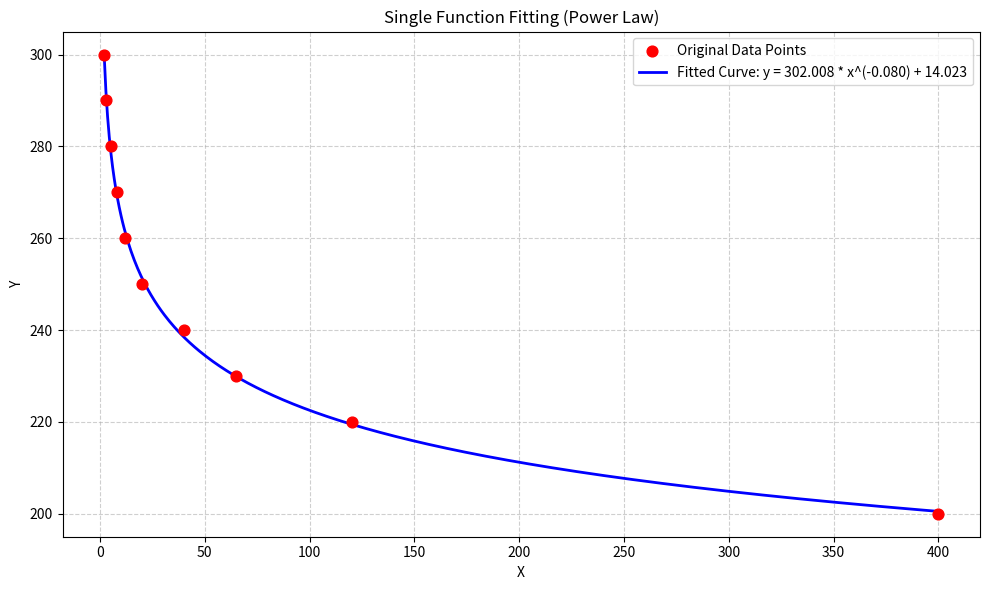

Write the Python code that produced this figure.
import numpy as np
from scipy.optimize import curve_fit
import matplotlib.pyplot as plt

# --- 1. 定义您想要拟合的函数模型 ---
# 选择一个负幂律模型: y = a * x^b + c
def power_law(x, a, b, c):
    """
    幂律函数模型
    :param x: 自变量
    :param a: 幅度参数
    :param b: 幂指数参数 (对于单调递减，b通常为负)
    :param c: 偏移量参数
    :return: y 值
    """
    return a * (x ** b) + c

# --- 2. 硬编码的原始数据 ---
x_original = np.array([2, 3, 5, 8, 12, 20, 40, 65, 120, 400])
y_original = np.array([300, 290, 280, 270, 260, 250, 240, 230, 220, 200])

# --- 3. 执行曲线拟合 ---
# 初始猜测需要更仔细地设置
# 对于 y = a * x^b + c:
# 假设 b 是一个负数 (例如 -0.1 到 -0.5)
# a 可以通过代入一个点估算，例如用 (x[0], y[0]) 和 (x[-1], y[-1])
# y[0] = a * x[0]^b + c
# y[-1] = a * x[-1]^b + c
# 估算 c 的一个可能值 (例如 y[-1])，然后估算 a
initial_guess = [100.0, -0.1, 200.0] # 初始猜测: a=100, b=-0.1, c=200

try:
    popt, pcov = curve_fit(power_law, x_original, y_original, p0=initial_guess)
except RuntimeError as e:
    print(f"拟合失败: {e}")
    print("可能需要调整初始猜测 (p0)。")
    # 尝试另一个初始猜测
    initial_guess = [50.0, -0.2, 180.0]
    try:
        popt, pcov = curve_fit(power_law, x_original, y_original, p0=initial_guess)
    except RuntimeError as e2:
        print(f"第二次拟合也失败: {e2}")
        print("幂律模型可能不适合，或者需要更复杂的初始猜测策略。")
        exit()

# 获取拟合参数
a_fit, b_fit, c_fit = popt

# --- 4. 打印拟合得到的函数公式 ---
print("--- 拟合得到的函数公式 ---")
print(f"y = {a_fit:.6f} * x^({b_fit:.6f}) + {c_fit:.6f}")

# --- 5. 计算原始数据点的预测值 ---
y_predicted_at_original = power_law(x_original, a_fit, b_fit, c_fit)

# --- 6. 打印原始数据和预测值，以及残差 ---
print("\n原始数据与拟合函数预测值 (及其残差):")
print(f"{'x':<8} {'y_original':<12} {'y_predicted':<12} {'Residual':<12}")
print("-" * 50)
for x, y_orig, y_pred in zip(x_original, y_original, y_predicted_at_original):
    residual = y_orig - y_pred
    print(f"{x:<8.2f} {y_orig:<12.2f} {y_pred:<12.6f} {residual:<12.6f}")

# --- 7. 计算并打印拟合优度 R^2 ---
ss_res = np.sum((y_original - y_predicted_at_original) ** 2)
ss_tot = np.sum((y_original - np.mean(y_original)) ** 2)
r_squared = 1 - (ss_res / ss_tot)
print(f"\n拟合优度 R^2: {r_squared:.6f}")
print("\n完成。拟合公式为: y = {:.6f} * x^({:.6f}) + {:.6f}".format(a_fit, b_fit, c_fit))

# --- 8. 绘制图形 ---
x_smooth = np.linspace(x_original.min(), x_original.max(), 500)
y_smooth = power_law(x_smooth, a_fit, b_fit, c_fit)

plt.figure(figsize=(10, 6))
plt.scatter(x_original, y_original, color='red', label='Original Data Points', zorder=5, s=60)
plt.plot(x_smooth, y_smooth, color='blue', label=f'Fitted Curve: y = {a_fit:.3f} * x^({b_fit:.3f}) + {c_fit:.3f}', linewidth=2)
plt.xlabel('X')
plt.ylabel('Y')
plt.title('Single Function Fitting (Power Law)')
plt.legend()
plt.grid(True, linestyle='--', alpha=0.6)
plt.tight_layout()
plt.show()